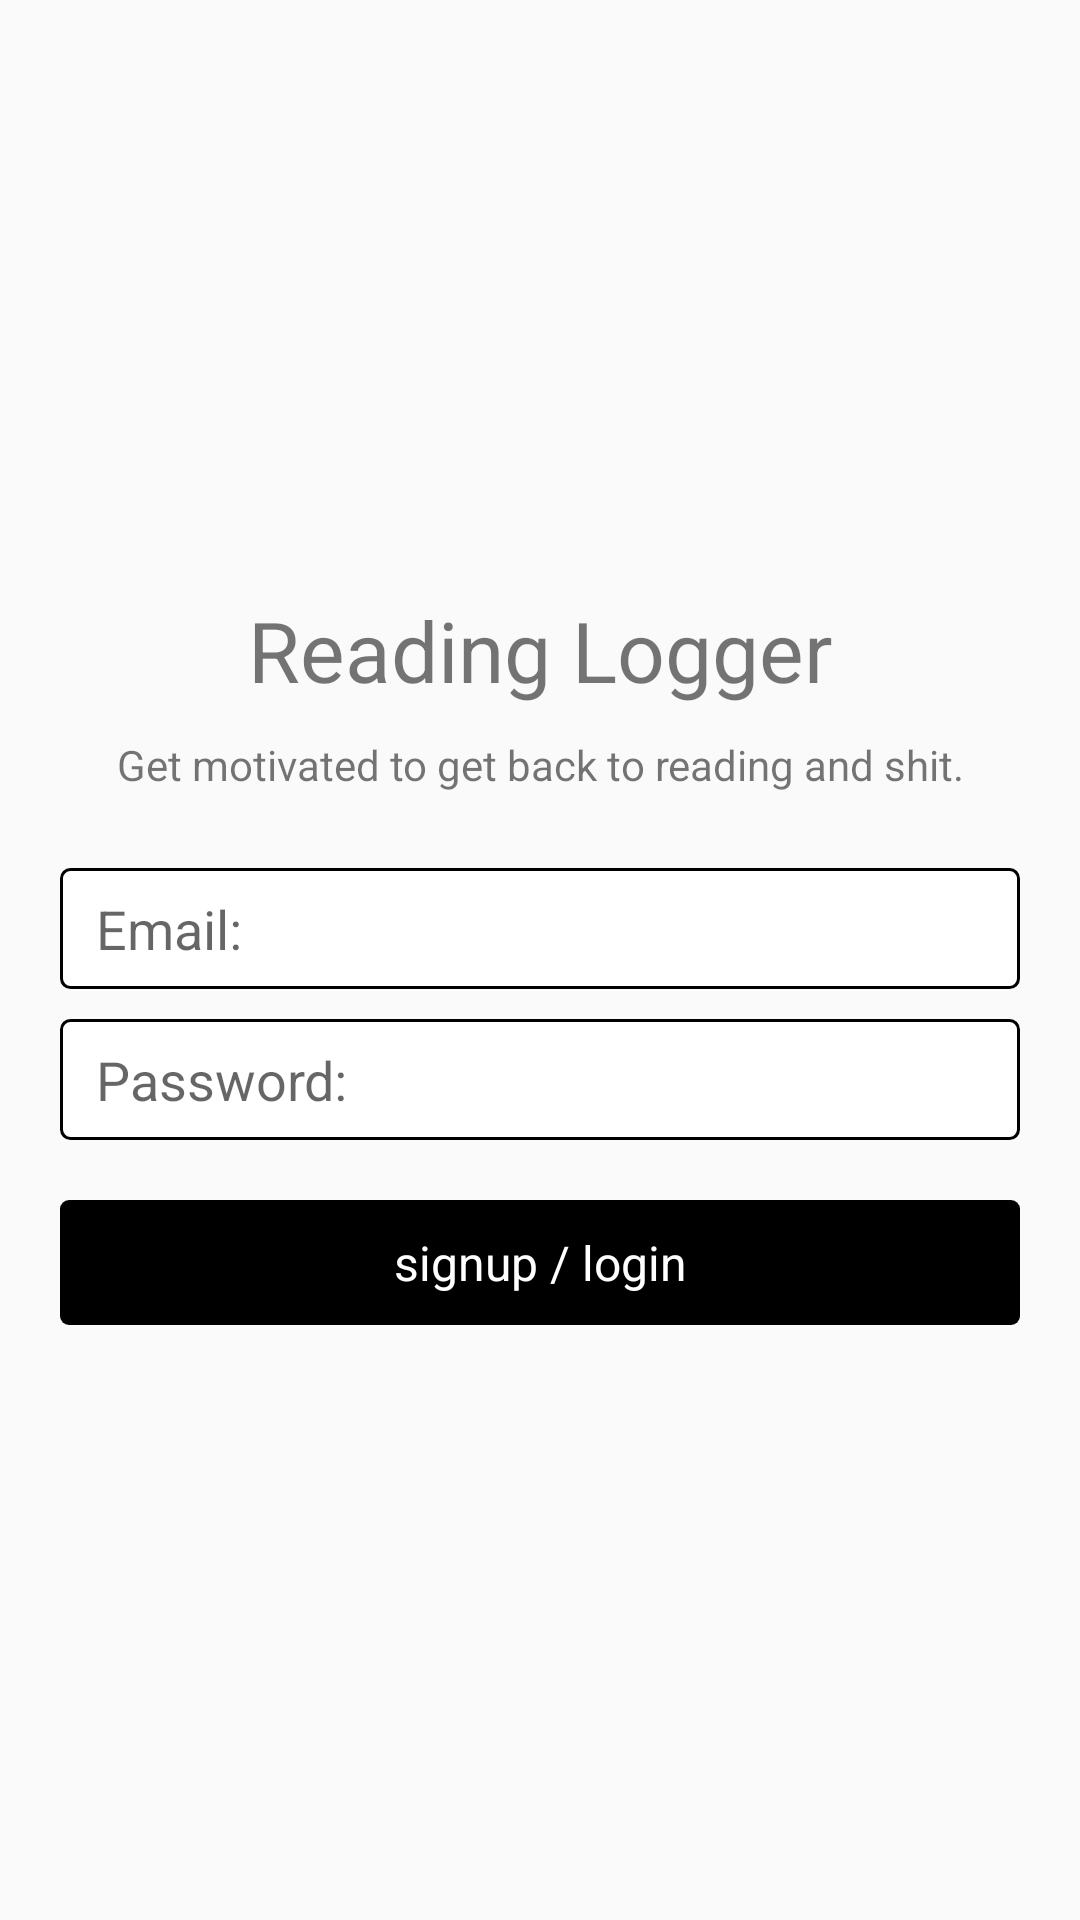

Android layout source for this screen:
<!-- AndroidManifest.xml: application theme AppTheme -->
<!-- res/layout/activity_authentication.xml -->
<?xml version="1.0" encoding="utf-8"?>
<RelativeLayout
    xmlns:android="http://schemas.android.com/apk/res/android"
    xmlns:tools="http://schemas.android.com/tools"
    android:layout_width="match_parent"
    android:layout_height="match_parent"
    tools:activity="com.compscieddy.reading_logger.activities.AuthenticationActivity">

    <LinearLayout
        android:layout_width="match_parent"
        android:layout_height="wrap_content"
        android:layout_centerInParent="true"
        android:orientation="vertical"
        android:paddingLeft="20dp"
        android:paddingRight="20dp">

        <TextView
            android:id="@+id/logo"
            android:layout_width="wrap_content"
            android:layout_height="wrap_content"
            android:layout_gravity="center_horizontal"
            android:text="Reading Logger"
            android:textSize="28sp"/>

        <TextView
            android:layout_width="wrap_content"
            android:layout_height="wrap_content"
            android:layout_gravity="center_horizontal"
            android:layout_marginTop="10dp"
            android:text="Get motivated to get back to reading and shit."
            android:textAlignment="center"
            android:textSize="14sp"/>

        <EditText
            android:id="@+id/email_input"
            android:layout_width="match_parent"
            android:layout_height="wrap_content"
            android:layout_marginTop="25dp"
            android:background="@drawable/outlined_edit_text"
            android:hint="Email:"/>

        <EditText
            android:id="@+id/password_input"
            android:layout_width="match_parent"
            android:layout_height="wrap_content"
            android:layout_marginTop="10dp"
            android:background="@drawable/outlined_edit_text"
            android:hint="Password:"/>

        <LinearLayout
            android:layout_width="match_parent"
            android:layout_height="wrap_content"
            android:layout_gravity="center_horizontal"
            android:layout_marginTop="20dp"
            android:orientation="horizontal">

            <TextView
                android:id="@+id/signup_login_button"
                android:layout_width="match_parent"
                android:layout_height="wrap_content"
                android:textAlignment="center"
                android:textColor="@color/white"
                android:padding="10dp"
                android:textSize="16sp"
                android:background="@drawable/rounded_black"
                android:text="signup / login"/>
        </LinearLayout>

    </LinearLayout>

    <ProgressBar
        android:id="@+id/progress_bar"
        style="?android:attr/progressBarStyleLarge"
        android:layout_width="wrap_content"
        android:layout_height="wrap_content"
        android:layout_centerInParent="true"
        android:visibility="invisible"/>

</RelativeLayout>
<!-- resources referenced by this layout -->
<resources>
  <color name="white">#FFffffff</color>
  <!-- drawable outlined_edit_text (drawable) -->
  <?xml version="1.0" encoding="utf-8"?>
  <shape xmlns:android="http://schemas.android.com/apk/res/android"
         android:shape="rectangle">
      <padding android:bottom="8dp"
               android:top="8dp"
               android:left="12dp"
               android:right="12dp"/>
      <corners android:radius="3dp" />
      <solid android:color="@color/white"/>
      <stroke android:color="@color/black"
              android:width="1dp"/>
  </shape>
  <!-- drawable rounded_black (drawable) -->
  <?xml version="1.0" encoding="utf-8"?>
  <shape
      xmlns:android="http://schemas.android.com/apk/res/android"
      android:shape="rectangle">
      <corners android:radius="3dp"/>
      <solid android:color="@color/black"/>
  </shape>
  <style name="AppTheme" parent="Theme.AppCompat.Light.DarkActionBar">
          
          <item name="colorPrimary">@color/colorPrimary</item>
          <item name="colorPrimaryDark">@color/colorPrimaryDark</item>
          <item name="colorAccent">@color/colorAccent</item>
      </style>
  <color name="black">#FF000000</color>
  <color name="colorPrimary">#3F51B5</color>
  <color name="colorPrimaryDark">#303F9F</color>
  <color name="colorAccent">#FF4081</color>
</resources>
